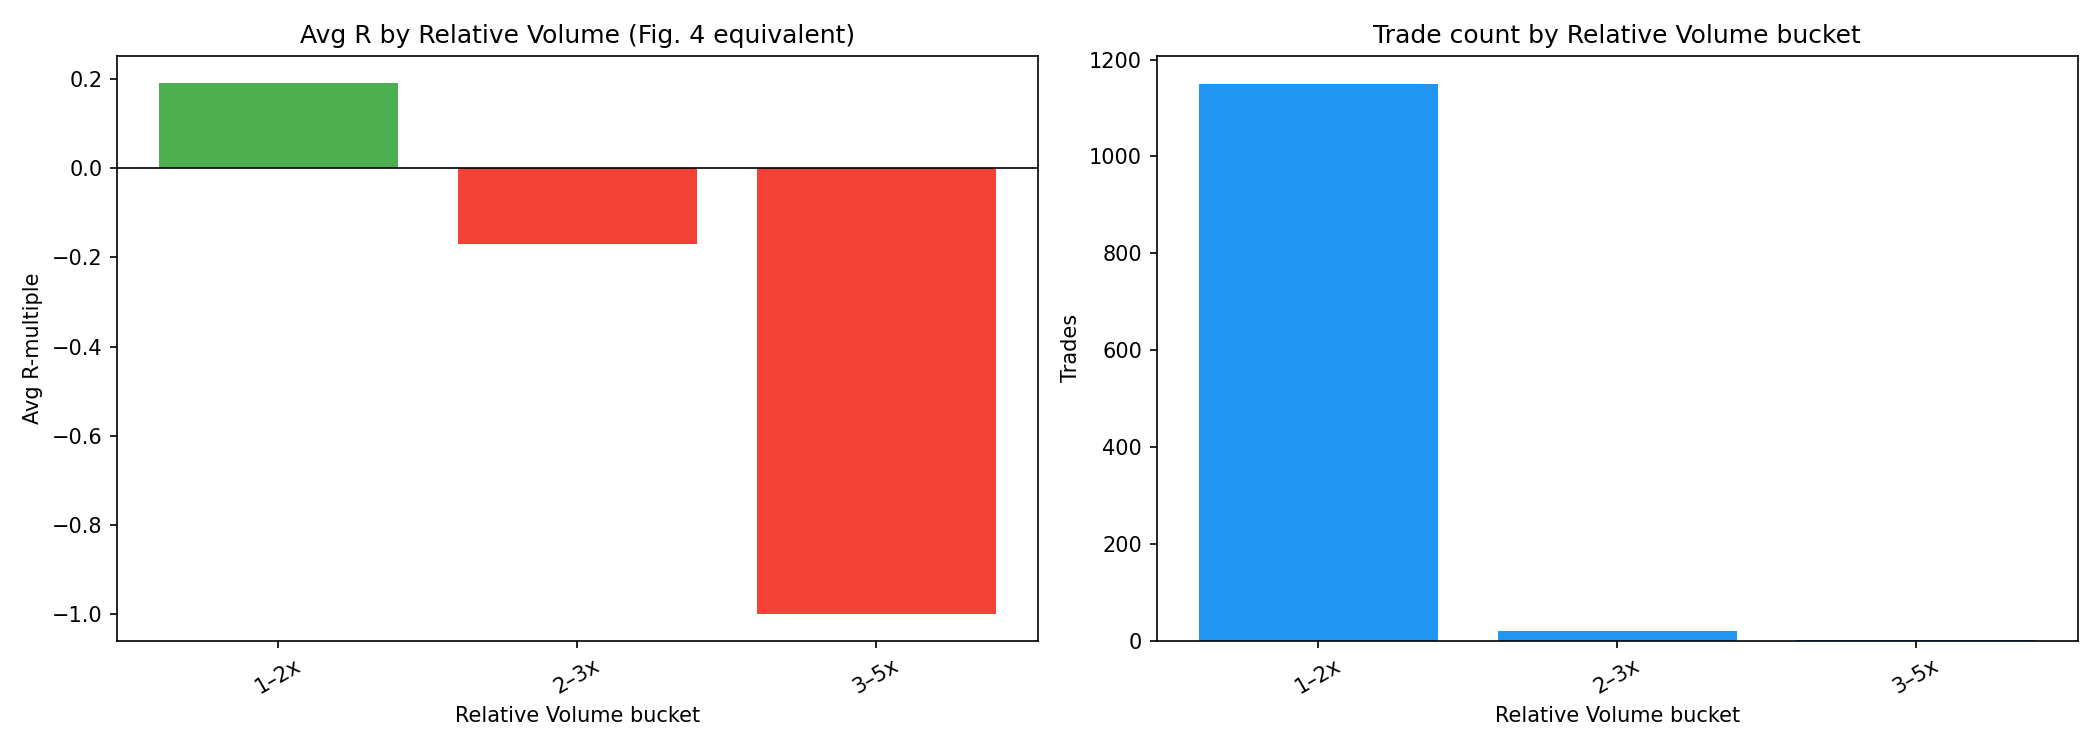

Data behind this chart, as committed beside it:
rv_bucket, trades, avg_r
1–2x, 1150, 0.1922
2–3x, 20, -0.1698
3–5x, 1, -1.0
